Run: headless pygame with SDL's dummy video driver; simulated clock (each Clock.tick advances the game by its frame time, no real sleeping); random seed 0; keys injected as events and as key.get_pressed() state; no mouse input.
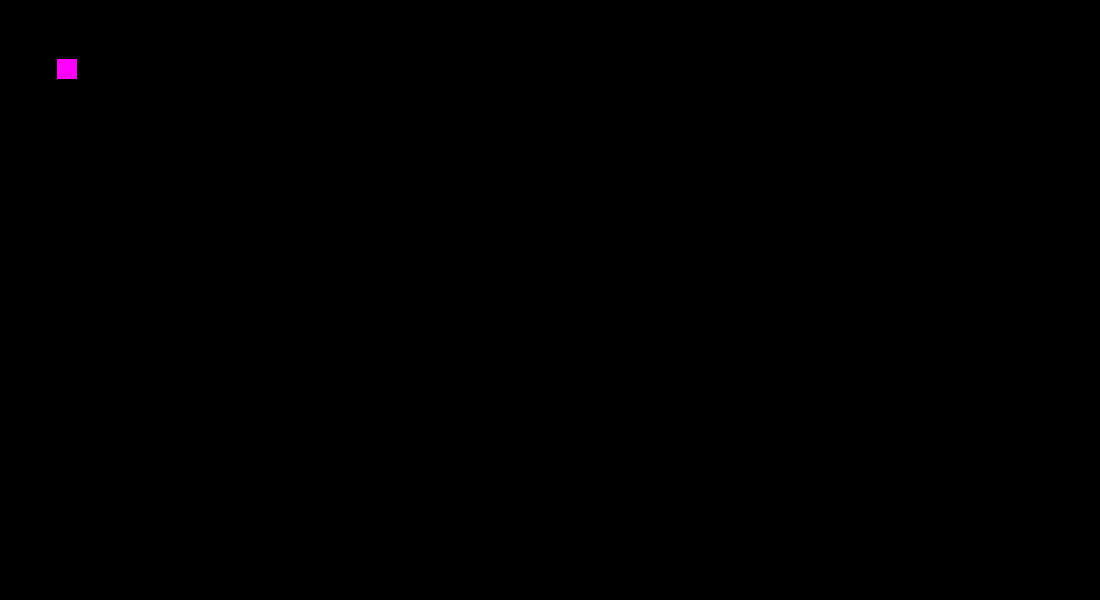
Frame 1 of 4 · flips 1–60 · no input
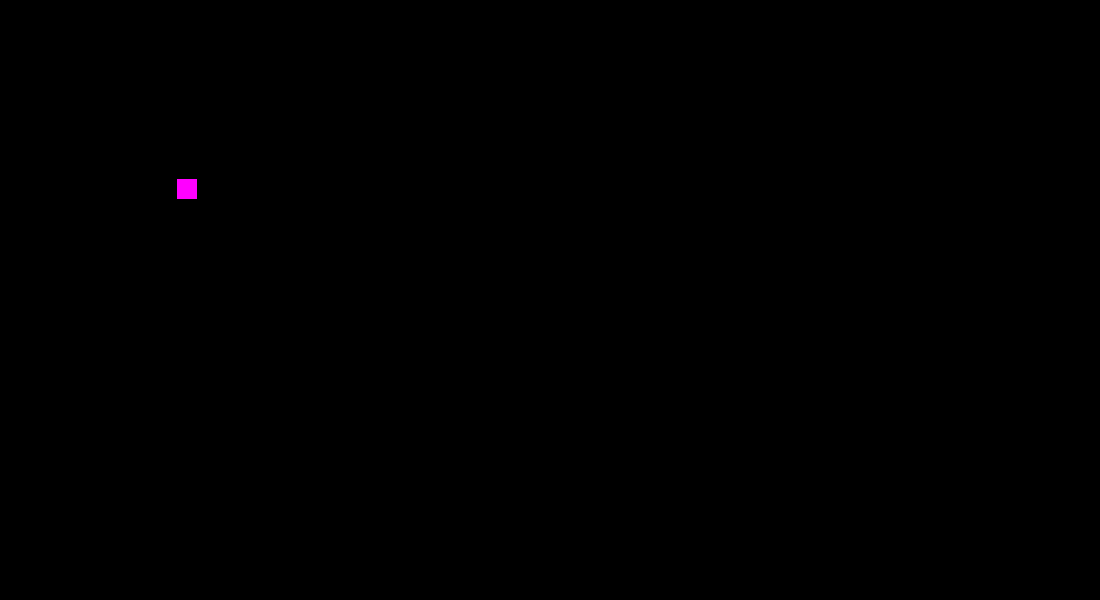
Frame 2 of 4 · flips 61–180 · tapped SPACE, RETURN · held RIGHT (→), D
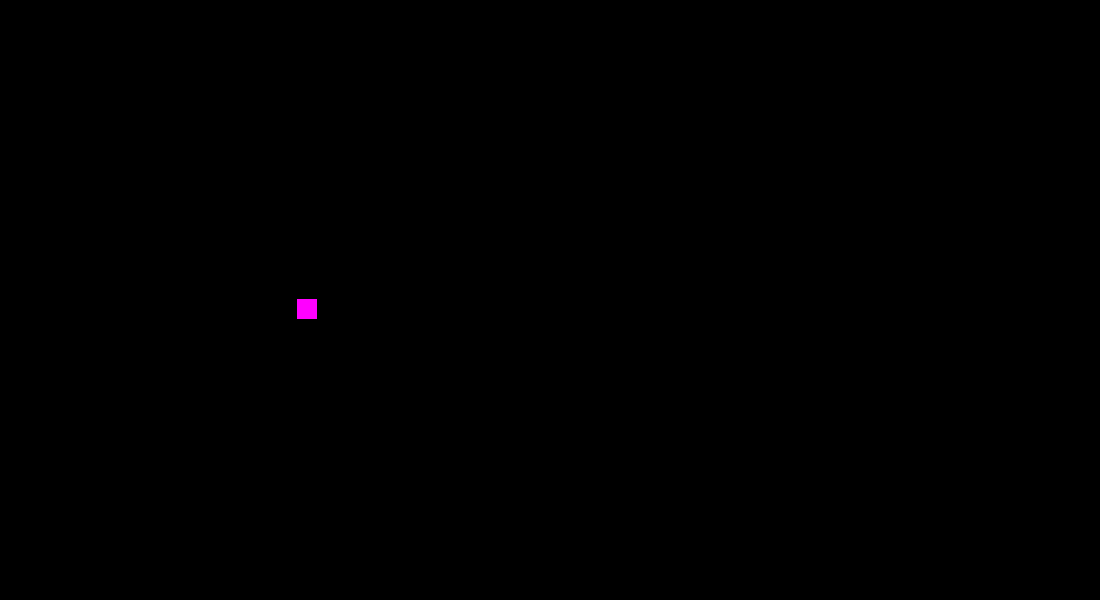
Frame 3 of 4 · flips 181–300 · held DOWN (↓), S
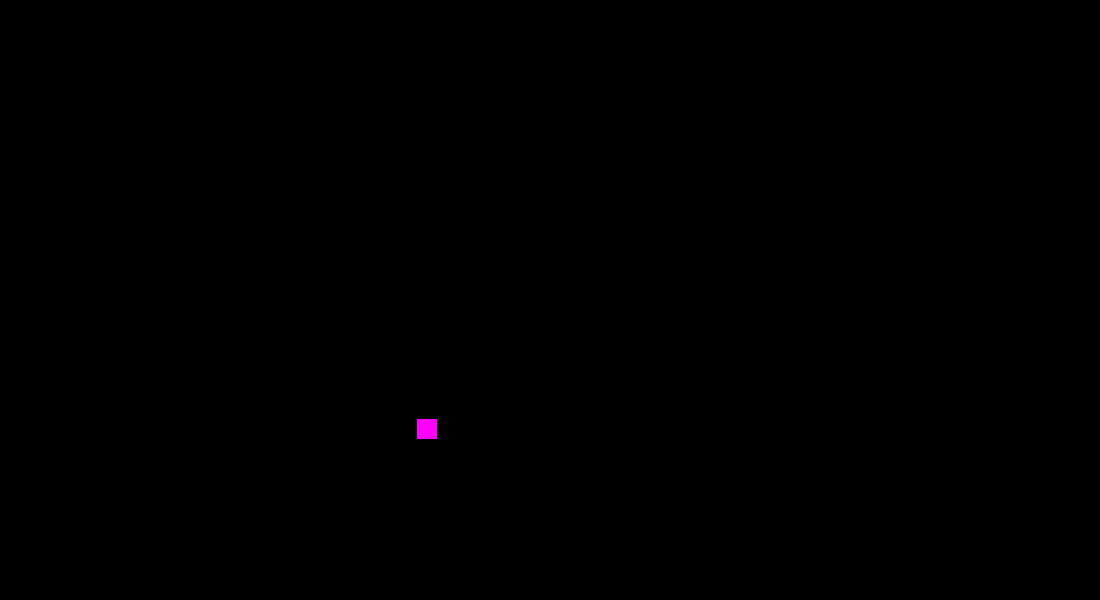
Frame 4 of 4 · flips 301–420 · held LEFT (←), A, UP (↑), W

The pygame program that drew these frames:

import pygame

from pygame.constants import QUIT

pygame.init()

HEIGHT = 600
WIDTH = 1100
# HALF_W = 550

#I chose this color deliberately
COLOR_PINK = (255, 0, 255)
COLOR_BLACK = (0, 0, 0)
PLAYER_SIZE = 20, 20

main_display = pygame.display.set_mode((WIDTH, HEIGHT))

player = pygame.Surface((PLAYER_SIZE))
player.fill(COLOR_PINK)

player_rect = player.get_rect()
player_speed = [1, 1]
FPS = pygame.time.Clock()

playing = True

while playing:
    FPS.tick(240)
    for event in pygame.event.get():
        if event.type == QUIT:
            playing = False
            
    if player_rect.bottom >= HEIGHT:
        player_speed = [1, -1] 
        
    if player_rect.right >= WIDTH :
        player_speed = [-1, -1] 
         
    if player_rect.left <= 0 :
        player_speed = [1, 1] 
        
    if player_rect.top <= 0 :
        player_speed = [-1, 1]   
    
    if player_rect.bottom >= HEIGHT and player_rect.left < 450:
        player_speed = [-1, -1]   
    
    # if player_rect.left < 1 and player_rect.top < 300:
    #     player_speed = [1, -1]    
           
 
                  
    main_display.fill(COLOR_BLACK) 
    print(player_rect.bottom)   
    
    main_display.blit(player, player_rect)   
        
    player_rect = player_rect.move(player_speed)    
    
    pygame.display.flip()
    
